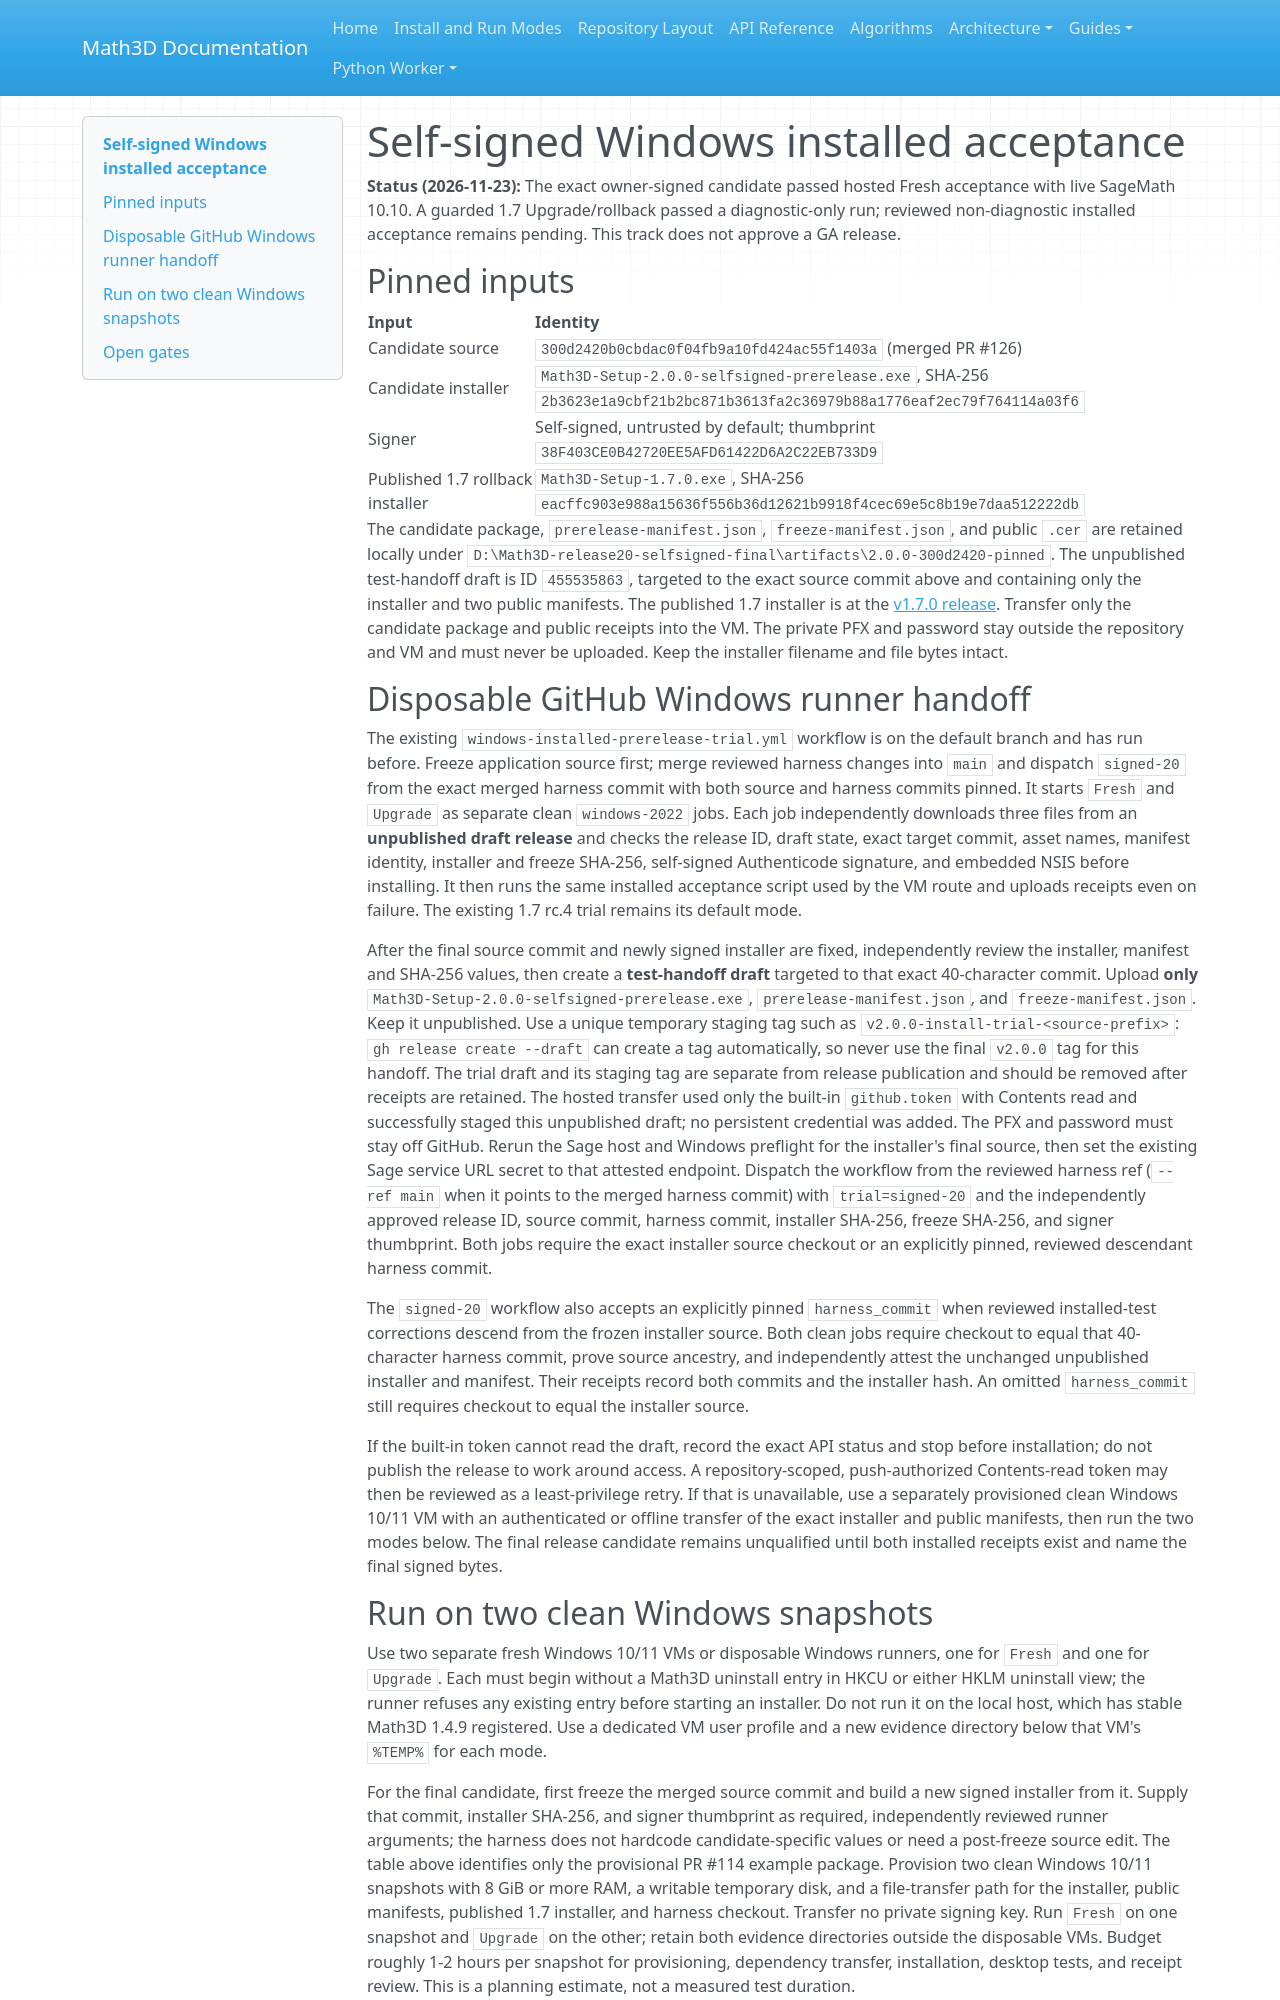

repository: expert10000/Math3D · page: releases/2.0.0/SELF_SIGNED_WINDOWS_INSTALLED_ACCEPTANCE/index.html · generator: mkdocs

# Self-signed Windows installed acceptance

**Status (2026-11-23):** The exact owner-signed candidate passed hosted Fresh acceptance with live SageMath 10.10. A guarded 1.7 Upgrade/rollback passed a diagnostic-only run; reviewed non-diagnostic installed acceptance remains pending. This track does not approve a GA release.

## Pinned inputs

| Input | Identity |
| --- | --- |
| Candidate source | `300d2420b0cbdac0f04fb9a10fd424ac55f1403a` (merged PR #126) |
| Candidate installer | `Math3D-Setup-2.0.0-selfsigned-prerelease.exe`, SHA-256 `2b3623e1a9cbf21b2bc871b3613fa2c36979b88a1776eaf2ec79f764114a03f6` |
| Signer | Self-signed, untrusted by default; thumbprint `38F403CE0B42720EE5AFD61422D6A2C22EB733D9` |
| Published 1.7 rollback installer | `Math3D-Setup-1.7.0.exe`, SHA-256 `eacffc903e988a15636f556b36d12621b9918f4cec69e5c8b19e7daa512222db` |

The candidate package, `prerelease-manifest.json`, `freeze-manifest.json`, and public `.cer` are retained locally under `D:\Math3D-release20-selfsigned-final\artifacts\2.0.0-300d2420-pinned`. The unpublished test-handoff draft is ID `455535863`, targeted to the exact source commit above and containing only the installer and two public manifests. The published 1.7 installer is at the [v1.7.0 release](https://github.com/expert10000/Math3D/releases/tag/v1.7.0). Transfer only the candidate package and public receipts into the VM. The private PFX and password stay outside the repository and VM and must never be uploaded. Keep the installer filename and file bytes intact.

## Disposable GitHub Windows runner handoff

The existing `windows-installed-prerelease-trial.yml` workflow is on the default branch and has run before. Freeze application source first; merge reviewed harness changes into `main` and dispatch `signed-20` from the exact merged harness commit with both source and harness commits pinned. It starts `Fresh` and `Upgrade` as separate clean `windows-2022` jobs. Each job independently downloads three files from an **unpublished draft release** and checks the release ID, draft state, exact target commit, asset names, manifest identity, installer and freeze SHA-256, self-signed Authenticode signature, and embedded NSIS before installing. It then runs the same installed acceptance script used by the VM route and uploads receipts even on failure. The existing 1.7 rc.4 trial remains its default mode.

After the final source commit and newly signed installer are fixed, independently review the installer, manifest and SHA-256 values, then create a **test-handoff draft** targeted to that exact 40-character commit. Upload **only** `Math3D-Setup-2.0.0-selfsigned-prerelease.exe`, `prerelease-manifest.json`, and `freeze-manifest.json`. Keep it unpublished. Use a unique temporary staging tag such as `v2.0.0-install-trial-<source-prefix>`: `gh release create --draft` can create a tag automatically, so never use the final `v2.0.0` tag for this handoff. The trial draft and its staging tag are separate from release publication and should be removed after receipts are retained. The hosted transfer used only the built-in `github.token` with Contents read and successfully staged this unpublished draft; no persistent credential was added. The PFX and password must stay off GitHub. Rerun the Sage host and Windows preflight for the installer's final source, then set the existing Sage service URL secret to that attested endpoint. Dispatch the workflow from the reviewed harness ref (`--ref main` when it points to the merged harness commit) with `trial=signed-20` and the independently approved release ID, source commit, harness commit, installer SHA-256, freeze SHA-256, and signer thumbprint. Both jobs require the exact installer source checkout or an explicitly pinned, reviewed descendant harness commit.

The `signed-20` workflow also accepts an explicitly pinned `harness_commit` when reviewed installed-test corrections descend from the frozen installer source. Both clean jobs require checkout to equal that 40-character harness commit, prove source ancestry, and independently attest the unchanged unpublished installer and manifest. Their receipts record both commits and the installer hash. An omitted `harness_commit` still requires checkout to equal the installer source.

If the built-in token cannot read the draft, record the exact API status and stop before installation; do not publish the release to work around access. A repository-scoped, push-authorized Contents-read token may then be reviewed as a least-privilege retry. If that is unavailable, use a separately provisioned clean Windows 10/11 VM with an authenticated or offline transfer of the exact installer and public manifests, then run the two modes below. The final release candidate remains unqualified until both installed receipts exist and name the final signed bytes.
